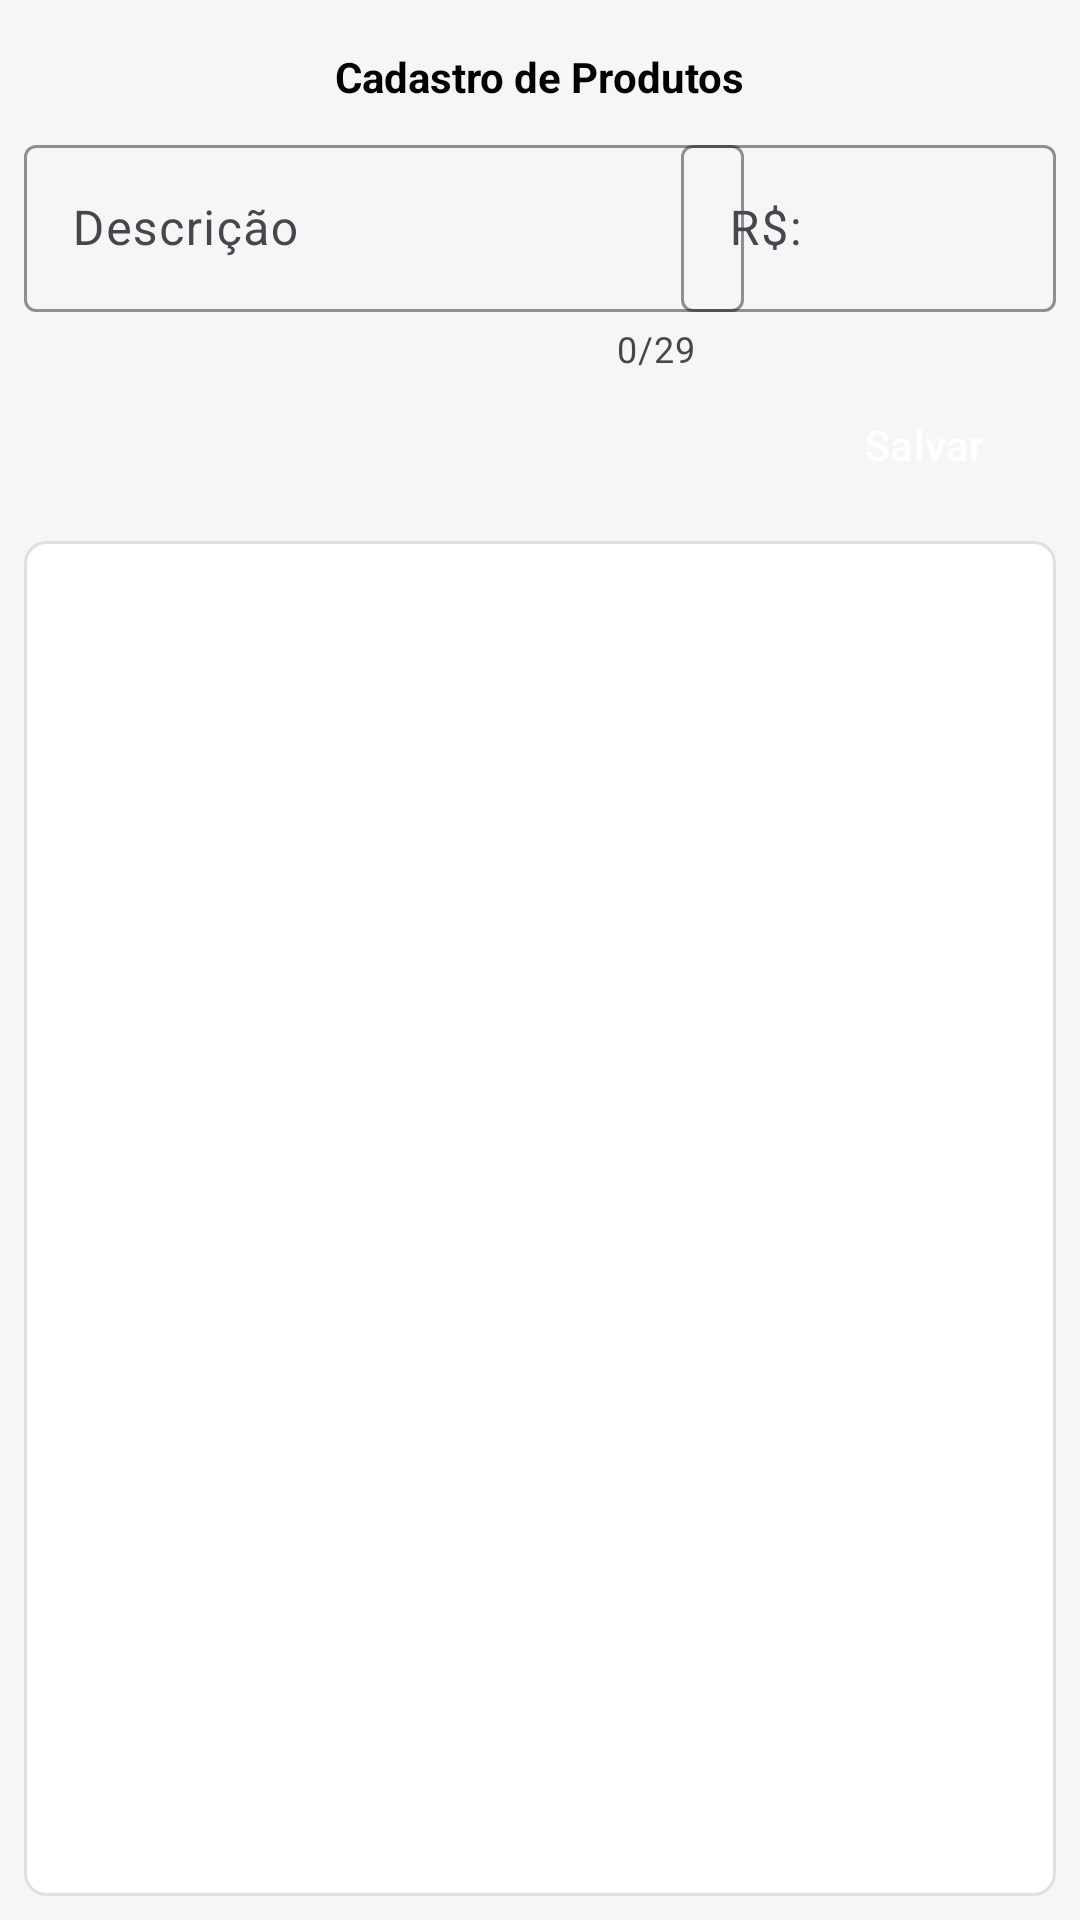

Android layout source for this screen:
<!-- AndroidManifest.xml: application theme Theme.ManiaSorvete -->
<!-- res/layout/activity_produto.xml -->
<?xml version="1.0" encoding="utf-8"?>
<androidx.constraintlayout.widget.ConstraintLayout xmlns:android="http://schemas.android.com/apk/res/android"
    xmlns:app="http://schemas.android.com/apk/res-auto"
    xmlns:tools="http://schemas.android.com/tools"
    android:id="@+id/main"
    android:layout_width="match_parent"
    android:layout_height="match_parent"
    android:background="@color/gray1"
    tools:context=".Produto">

    <TextView
        style="@style/TextHeader"
        android:id="@+id/textView12"
        android:text="@string/produto_label_cadProduto"
        android:textColor="@color/black"
        app:layout_constraintEnd_toEndOf="parent"
        app:layout_constraintStart_toStartOf="parent"
        app:layout_constraintTop_toTopOf="parent" />

    <com.google.android.material.textfield.TextInputLayout
        android:id="@+id/textInputDescricao"
        android:layout_width="240dp"
        android:layout_height="wrap_content"
        android:layout_marginStart="8dp"
        android:layout_marginTop="8dp"
        android:hint="Descrição"
        app:boxStrokeColor="@color/black"
        app:hintTextColor="#BBBBBB"
        app:errorEnabled="true"
        app:counterEnabled="true"
        app:counterMaxLength="29"
        app:layout_constraintStart_toStartOf="parent"
        app:layout_constraintTop_toBottomOf="@+id/textView12">

        <com.google.android.material.textfield.TextInputEditText
            android:id="@+id/editDescricao"
            android:layout_width="match_parent"
            android:layout_height="wrap_content"
            android:maxLength="30"
            android:inputType="textCapWords"
            android:textColor="@color/black"
            />
    </com.google.android.material.textfield.TextInputLayout>

    <com.google.android.material.textfield.TextInputLayout
        android:id="@+id/textInputValor"
        android:layout_width="125dp"
        android:layout_height="wrap_content"
        android:layout_marginTop="8dp"
        android:layout_marginEnd="8dp"
        android:hint="@string/produto_label_monetario"
        app:boxStrokeColor="@color/black"
        app:hintTextColor="@color/black"
        app:errorEnabled="true"
        app:layout_constraintEnd_toEndOf="parent"
        app:layout_constraintTop_toBottomOf="@+id/textView12">

        <com.google.android.material.textfield.TextInputEditText
            android:id="@+id/editValor"
            android:layout_width="match_parent"
            android:layout_height="wrap_content"
            android:inputType="number"
            android:maxLength="11"
            android:textColor="@color/black" />
    </com.google.android.material.textfield.TextInputLayout>

    <Button
        android:id="@+id/btnSalvar"
        style="@style/ButtonSave"
        android:contentDescription="@null"
        android:text="@string/produto_btn_save"
        app:layout_constraintEnd_toEndOf="@+id/textInputValor"
        app:layout_constraintTop_toBottomOf="@+id/textInputValor" />

    <androidx.recyclerview.widget.RecyclerView
        android:id="@+id/recyclerViewProduto"
        android:layout_width="match_parent"
        android:layout_height="0dp"
       android:layout_margin="8dp"
        android:background="@drawable/borda_rv"
        app:layoutManager="androidx.recyclerview.widget.LinearLayoutManager"
        app:layout_constraintBottom_toBottomOf="parent"
        app:layout_constraintEnd_toEndOf="parent"
        app:layout_constraintStart_toStartOf="parent"
        app:layout_constraintTop_toBottomOf="@+id/btnSalvar"
        tools:itemCount="5"
        tools:listitem="@layout/item_produto" />

</androidx.constraintlayout.widget.ConstraintLayout>
<!-- res/layout/item_produto.xml (included above) -->
<?xml version="1.0" encoding="utf-8"?>
<androidx.constraintlayout.widget.ConstraintLayout xmlns:android="http://schemas.android.com/apk/res/android"
    xmlns:app="http://schemas.android.com/apk/res-auto"
    xmlns:tools="http://schemas.android.com/tools"
    android:layout_width="match_parent"
    android:layout_height="wrap_content"
    android:paddingBottom="8dp" >

    <TextView
        android:id="@+id/textView10"
        android:layout_width="wrap_content"
        android:layout_height="wrap_content"
        android:layout_marginStart="8dp"
        android:layout_marginTop="8dp"
        android:text="@string/itemProduto_label_descricao"
        android:textSize="12sp"
        app:layout_constraintStart_toStartOf="parent"
        app:layout_constraintTop_toTopOf="parent" />

    <TextView
        android:id="@+id/textViewProduto"
        android:layout_width="wrap_content"
        android:layout_height="wrap_content"
        android:text="@string/app_name"
        android:textColor="@color/black"
        android:layout_marginBottom="8dp"
        app:layout_constraintStart_toStartOf="@+id/textView10"
        app:layout_constraintTop_toBottomOf="@+id/textView10" />

    <TextView
        android:id="@+id/textView11"
        android:layout_width="wrap_content"
        android:layout_height="wrap_content"
        android:layout_marginTop="8dp"
        android:text="@string/itemProduto_label_valor"
        android:textSize="12sp"
        app:layout_constraintEnd_toEndOf="parent"
        app:layout_constraintHorizontal_bias="0.675"
        app:layout_constraintStart_toEndOf="@+id/textView10"
        app:layout_constraintTop_toTopOf="parent" />

    <TextView
        android:id="@+id/textViewValor"
        android:layout_width="wrap_content"
        android:layout_height="wrap_content"
        android:text="@string/itemProduto_label_valorMonetario"
        android:textColor="@color/black"
        app:layout_constraintStart_toStartOf="@+id/textView11"
        app:layout_constraintTop_toBottomOf="@+id/textView11" />

    <ImageButton
        android:id="@+id/deleteProduto"
        android:layout_width="wrap_content"
        android:layout_height="wrap_content"
        android:layout_marginEnd="16dp"
        android:layout_marginBottom="1dp"
        android:background="@color/white"
        android:contentDescription="@null"
        android:src="@drawable/baseline_delete_24"
        app:layout_constraintBottom_toBottomOf="parent"
        app:layout_constraintEnd_toEndOf="parent" />

</androidx.constraintlayout.widget.ConstraintLayout>
<!-- resources referenced by this layout -->
<resources>
  <color name="black">#FF000000</color>
  <color name="gray1">#F6F6F6</color>
  <color name="white">#FFFFFFFF</color>
  <!-- drawable borda_rv (drawable) -->
  <?xml version="1.0" encoding="utf-8"?>
  <shape xmlns:android="http://schemas.android.com/apk/res/android" android:shape="rectangle">
      <corners android:radius="7dp"/>
      <solid android:color="@color/white"/>
      <stroke android:width="1dp" android:color="#F3DFDFDF"/>
  </shape>
  <string name="app_name">Mania Sorvete</string>
  <string name="itemProduto_label_descricao">Descrição:</string>
  <string name="itemProduto_label_valor">Valor:</string>
  <string name="itemProduto_label_valorMonetario">R$ 22.000,00</string>
  <string name="produto_btn_save">Salvar</string>
  <string name="produto_label_cadProduto">Cadastro de Produtos</string>
  <string name="produto_label_monetario">R$:</string>
  <style name="ButtonSave" parent="Widget.Material3.Button">
          <item name="android:layout_width">wrap_content</item>
          <item name="android:layout_height">wrap_content</item>
          <item name="android:textColor">@color/white</item>
          <item name="backgroundTint">@color/button_background</item>
      </style>
  <style name="TextHeader">
          <item name="android:layout_width">wrap_content</item>
          <item name="android:layout_height">wrap_content</item>
          <item name="android:textSize">14sp</item>
          <item name="android:layout_marginTop">16dp</item>
          <item name="android:textStyle">bold</item>
      </style>
  <style name="Theme.ManiaSorvete" parent="Base.Theme.ManiaSorvete" />
  <style name="Base.Theme.ManiaSorvete" parent="Theme.Material3.DayNight.NoActionBar">
          
           <item name="colorPrimary">#BAC9E6</item>
      </style>
</resources>
